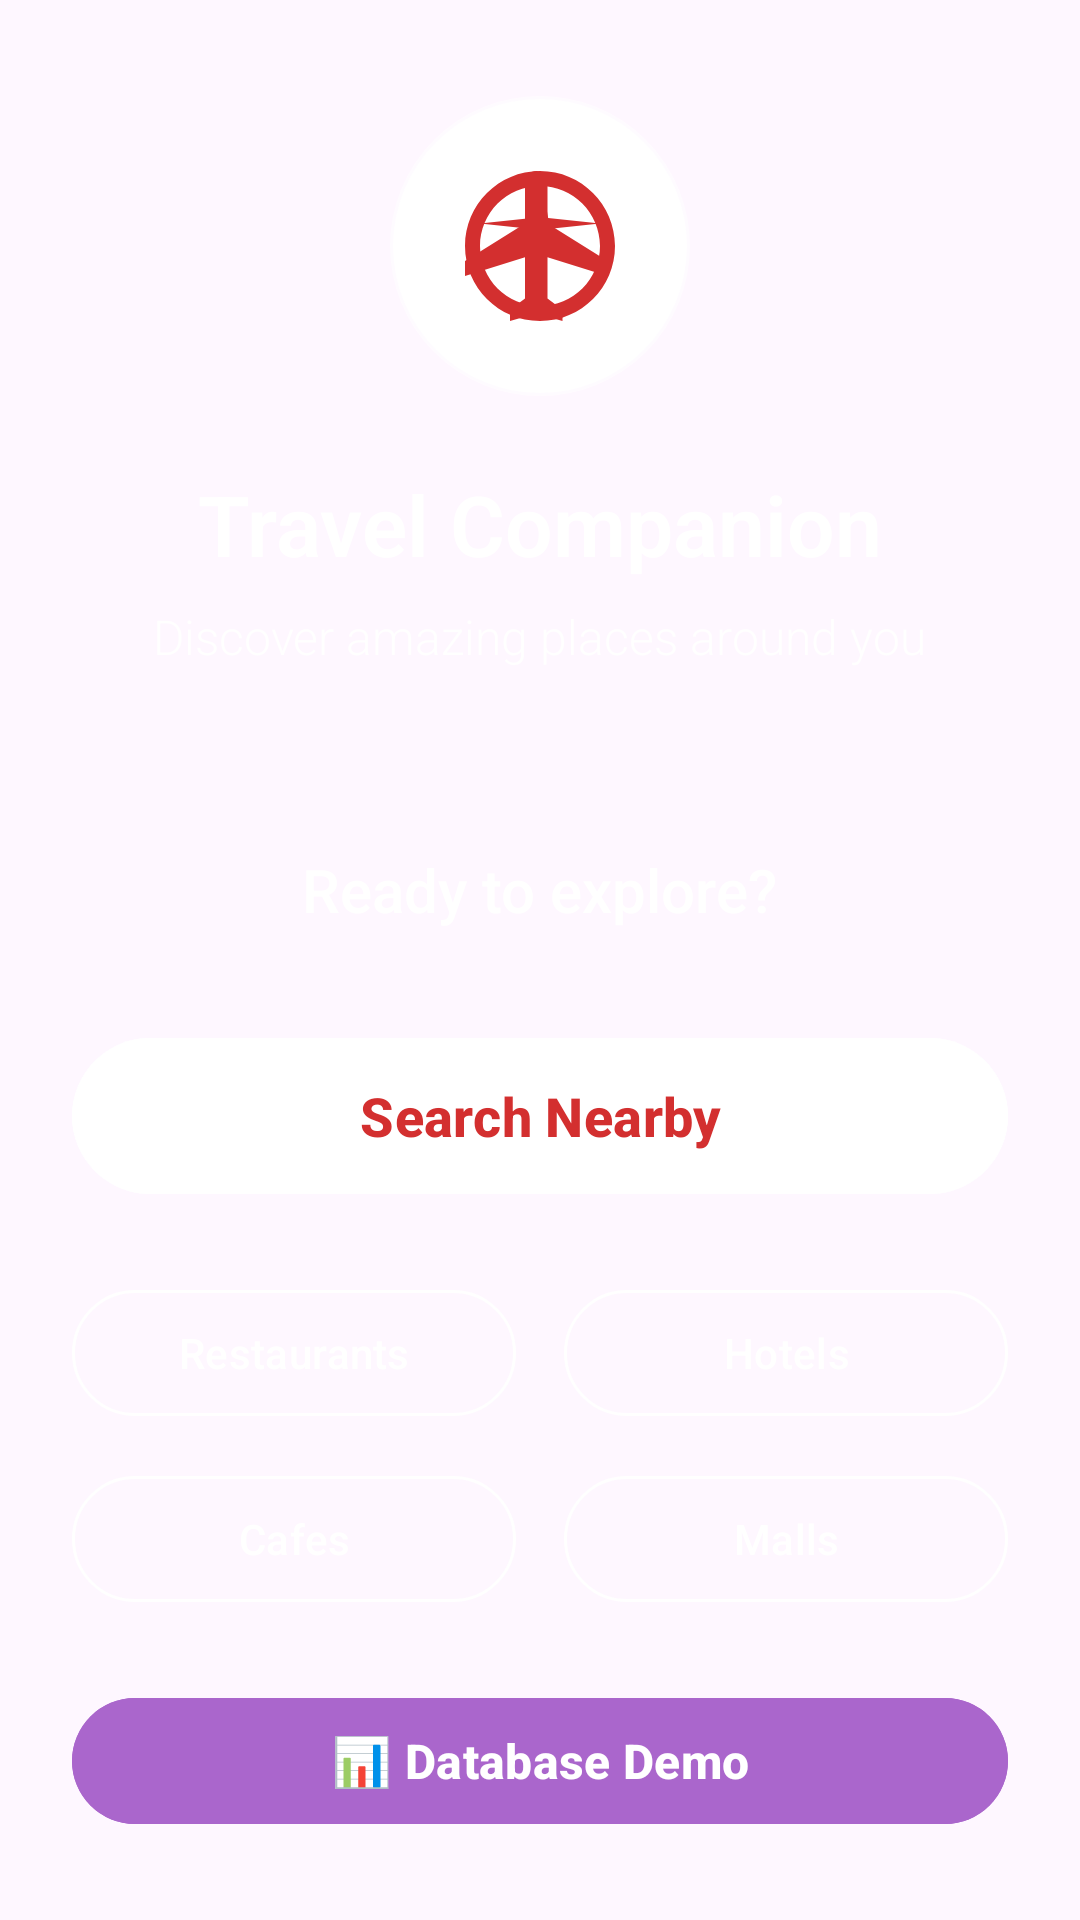

Layout XML and referenced resources for this Android screen:
<!-- AndroidManifest.xml: application theme Theme.TRAVE_APP -->
<!-- res/layout/activity_main.xml -->
<?xml version="1.0" encoding="utf-8"?>
<androidx.constraintlayout.widget.ConstraintLayout xmlns:android="http://schemas.android.com/apk/res/android"
    xmlns:app="http://schemas.android.com/apk/res-auto"
    xmlns:tools="http://schemas.android.com/tools"
    android:id="@+id/main"
    android:layout_width="match_parent"
    android:layout_height="match_parent"
    android:background="@drawable/main_gradient"
    tools:context=".MainActivity">

    
    <LinearLayout
        android:id="@+id/headerSection"
        android:layout_width="match_parent"
        android:layout_height="wrap_content"
        android:orientation="vertical"
        android:gravity="center"
        android:padding="32dp"
        app:layout_constraintTop_toTopOf="parent"
        app:layout_constraintStart_toStartOf="parent"
        app:layout_constraintEnd_toEndOf="parent">

        
        <ImageView
            android:id="@+id/appLogo"
            android:layout_width="100dp"
            android:layout_height="100dp"
            android:src="@drawable/ic_travel_logo"
            android:contentDescription="Travel Companion Logo"
            android:background="@drawable/logo_background"
            android:padding="20dp"
            app:tint="@color/primary_color" />

        
        <TextView
            android:id="@+id/appTitle"
            android:layout_width="wrap_content"
            android:layout_height="wrap_content"
            android:text="Travel Companion"
            android:textSize="28sp"
            android:textStyle="bold"
            android:textColor="@color/white"
            android:fontFamily="sans-serif-light"
            android:layout_marginTop="24dp" />

        
        <TextView
            android:id="@+id/appSubtitle"
            android:layout_width="wrap_content"
            android:layout_height="wrap_content"
            android:text="Discover amazing places around you"
            android:textSize="16sp"
            android:textColor="@color/white"
            android:alpha="0.9"
            android:fontFamily="sans-serif-light"
            android:layout_marginTop="8dp" />

    </LinearLayout>

    
    <LinearLayout
        android:id="@+id/contentSection"
        android:layout_width="match_parent"
        android:layout_height="0dp"
        android:orientation="vertical"
        android:padding="24dp"
        android:gravity="center"
        app:layout_constraintTop_toBottomOf="@id/headerSection"
        app:layout_constraintBottom_toBottomOf="parent">

        
        <TextView
            android:id="@+id/welcomeText"
            android:layout_width="wrap_content"
            android:layout_height="wrap_content"
            android:text="Ready to explore?"
            android:textSize="20sp"
            android:textColor="@color/white"
            android:fontFamily="sans-serif-medium"
            android:layout_marginBottom="32dp" />

        
        <com.google.android.material.button.MaterialButton
            android:id="@+id/buttonSearchNearby"
            android:layout_width="match_parent"
            android:layout_height="60dp"
            android:text="Search Nearby"
            android:textSize="18sp"
            android:textStyle="bold"
            android:backgroundTint="@color/white"
            android:textColor="@color/primary_color"
            app:cornerRadius="30dp"
            app:elevation="8dp"
            app:icon="@drawable/ic_search"
            app:iconGravity="textStart"
            app:iconPadding="16dp"
            app:iconTint="@color/primary_color" />

        
        <LinearLayout
            android:layout_width="match_parent"
            android:layout_height="wrap_content"
            android:orientation="horizontal"
            android:layout_marginTop="24dp"
            android:gravity="center">

            <com.google.android.material.button.MaterialButton
                android:id="@+id/buttonRestaurants"
                style="@style/Widget.Material3.Button.OutlinedButton"
                android:layout_width="0dp"
                android:layout_height="50dp"
                android:layout_weight="1"
                android:layout_marginEnd="8dp"
                android:text="Restaurants"
                android:textSize="14sp"
                app:cornerRadius="25dp"
                app:strokeColor="@color/white"
                android:textColor="@color/white" />

            <com.google.android.material.button.MaterialButton
                android:id="@+id/buttonHotels"
                style="@style/Widget.Material3.Button.OutlinedButton"
                android:layout_width="0dp"
                android:layout_height="50dp"
                android:layout_weight="1"
                android:layout_marginStart="8dp"
                android:text="Hotels"
                android:textSize="14sp"
                app:cornerRadius="25dp"
                app:strokeColor="@color/white"
                android:textColor="@color/white" />

        </LinearLayout>

        <LinearLayout
            android:layout_width="match_parent"
            android:layout_height="wrap_content"
            android:orientation="horizontal"
            android:layout_marginTop="12dp"
            android:gravity="center">

            <com.google.android.material.button.MaterialButton
                android:id="@+id/buttonCafes"
                style="@style/Widget.Material3.Button.OutlinedButton"
                android:layout_width="0dp"
                android:layout_height="50dp"
                android:layout_weight="1"
                android:layout_marginEnd="8dp"
                android:text="Cafes"
                android:textSize="14sp"
                app:cornerRadius="25dp"
                app:strokeColor="@color/white"
                android:textColor="@color/white" />

            <com.google.android.material.button.MaterialButton
                android:id="@+id/buttonMalls"
                style="@style/Widget.Material3.Button.OutlinedButton"
                android:layout_width="0dp"
                android:layout_height="50dp"
                android:layout_weight="1"
                android:layout_marginStart="8dp"
                android:text="Malls"
                android:textSize="14sp"
                app:cornerRadius="25dp"
                app:strokeColor="@color/white"
                android:textColor="@color/white" />

        </LinearLayout>

        
        <com.google.android.material.button.MaterialButton
            android:id="@+id/buttonDatabaseDemo"
            android:layout_width="match_parent"
            android:layout_height="50dp"
            android:layout_marginTop="24dp"
            android:text="📊 Database Demo"
            android:textSize="16sp"
            android:textStyle="bold"
            android:backgroundTint="@android:color/holo_purple"
            android:textColor="@android:color/white"
            app:cornerRadius="25dp"
            app:elevation="4dp" />

        

    </LinearLayout>

    

</androidx.constraintlayout.widget.ConstraintLayout>
<!-- resources referenced by this layout -->
<resources>
  <color name="primary_color">#D32F2F</color>
  <color name="white">#FFFFFFFF</color>
  <!-- drawable ic_travel_logo (drawable) -->
  <?xml version="1.0" encoding="utf-8"?>
  <vector xmlns:android="http://schemas.android.com/apk/res/android"
      android:width="24dp"
      android:height="24dp"
      android:viewportWidth="24"
      android:viewportHeight="24">
      
      
      <path
          android:fillColor="#FFFFFF"
          android:pathData="M12,2L13.09,8.26L20,9L13.09,9.74L12,16L10.91,9.74L4,9L10.91,8.26L12,2Z"/>
      
      
      <path
          android:fillColor="#FFFFFF"
          android:pathData="M12,2C6.48,2 2,6.48 2,12s4.48,10 10,10 10,-4.48 10,-10S17.52,2 12,2zM12,20c-4.41,0 -8,-3.59 -8,-8s3.59,-8 8,-8 8,3.59 8,8 -3.59,8 -8,8z"/>
      
      
      <path
          android:fillColor="#FFFFFF"
          android:pathData="M21,16v-2l-8,-5V3.5C13,2.67 12.33,2 11.5,2S10,2.67 10,3.5V9l-8,5v2l8,-2.5V19l-2,1.5V22l3.5,-1 3.5,1v-1.5L13,19v-5.5l8,2.5z"/>
  </vector>
  <!-- drawable logo_background (drawable) -->
  <?xml version="1.0" encoding="utf-8"?>
  <shape xmlns:android="http://schemas.android.com/apk/res/android"
      android:shape="oval">
      <solid android:color="@color/white" />
      <stroke
          android:width="2dp"
          android:color="@color/white_transparent" />
  </shape>
  <style name="Theme.TRAVE_APP" parent="Base.Theme.TRAVE_APP" />
  <color name="white_transparent">#80FFFFFF</color>
  <style name="Base.Theme.TRAVE_APP" parent="Theme.Material3.DayNight.NoActionBar">
          
          <item name="colorPrimary">@color/primary_color</item>
          <item name="colorSecondary">@color/secondary_color</item>
          <item name="colorTertiary">@color/accent_color</item>
          <item name="android:statusBarColor">@android:color/transparent</item>
          <item name="android:navigationBarColor">@android:color/transparent</item>
          <item name="android:windowLightStatusBar">false</item>
      </style>
  <color name="secondary_color">#B71C1C</color>
  <color name="accent_color">#FF5252</color>
</resources>
